Run: headless pygame with SDL's dummy video driver; simulated clock (each Clock.tick advances the game by its frame time, no real sleeping); random seed 0; keys injected as events and as key.get_pressed() state; no mouse input.
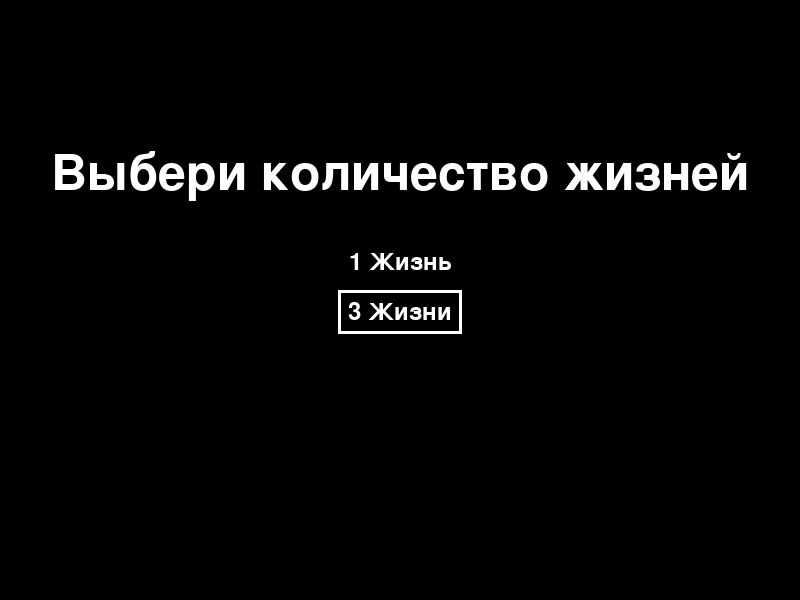
Frame 1 of 4 · flips 1–60 · no input
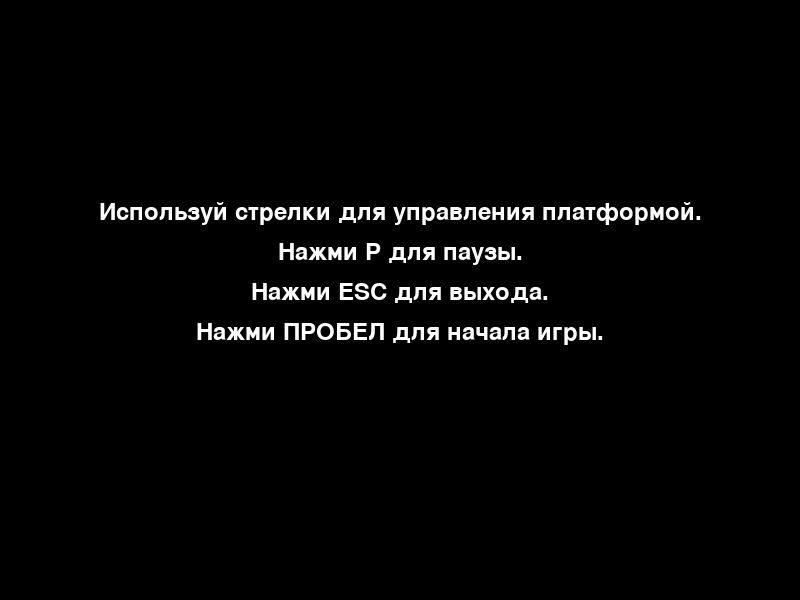
Frame 2 of 4 · flips 61–180 · tapped SPACE, RETURN · held RIGHT (→), D
Frame 3 of 4 · flips 181–300 · held DOWN (↓), S · screen unchanged from frame 2, image omitted
Frame 4 of 4 · flips 301–420 · held LEFT (←), A, UP (↑), W · screen unchanged from frame 3, image omitted

The pygame program that drew these frames:

import pygame
import sys
import random

# Инициализация Pygame
pygame.init()

# Основные параметры игры
WIDTH, HEIGHT = 800, 600
FPS = 60
BALL_SPEED = [5, 5]
PLATFORM_SPEED = 7
BALL_RADIUS = 10
PLATFORM_WIDTH = 100
PLATFORM_HEIGHT = 10
MAX_BALL_SPEED = 5  # Ограничение на скорость мяча

# Цвета
WHITE = (255, 255, 255)
BLACK = (0, 0, 0)
BLUE = (0, 0, 255)
RED = (255, 0, 0)
GREEN = (0, 255, 0)
YELLOW = (255, 255, 0)
PURPLE = (128, 0, 128)
CYAN = (0, 255, 255)

# Цвета для блоков
block_colors = [RED, GREEN, YELLOW, PURPLE, CYAN]

# Настройка экрана
screen = pygame.display.set_mode((WIDTH, HEIGHT))
pygame.display.set_caption("Арканоид")

# Шрифт для текста
font = pygame.font.Font(None, 74)  # Шрифт для больших надписей
font_small = pygame.font.Font(None, 36)  # Шрифт для инструкций

# Переменные состояния игры
game_active = False
ball_in_play = False
auto_play = False  # Переменная для режима автопилота
won = False  # Переменная для победы
show_instructions = False  # Показываем инструкции после выбора сложности
menu_active = True
difficulty = 3  # Количество жизней по умолчанию
lives = 3  # Текущее количество жизней
paused = False  # Состояние паузы
wait_for_space = False  # Флаг, указывающий, что нужно нажать пробел для продолжения после потери жизни

# Платформа
platform = pygame.Rect(WIDTH // 2 - PLATFORM_WIDTH // 2, HEIGHT - 30, PLATFORM_WIDTH, PLATFORM_HEIGHT)

# Мяч
ball = pygame.Rect(WIDTH // 2, HEIGHT // 2, BALL_RADIUS * 2, BALL_RADIUS * 2)
ball_speed = [random.choice([-5, 5]), random.choice([-5, 5])]

# Блоки (прямоугольники, которые нужно разрушить)
block_rows = 5
block_cols = 10
block_padding = 5  # Отступ между блоками
top_margin = 50  # Отступ от потолка

# Расчет ширины и высоты блоков
block_width = (WIDTH - (block_cols + 1) * block_padding) // block_cols
block_height = 20

blocks = []

# Определяем переменные для движения платформы
platform_move_left = False
platform_move_right = False

# Функция для создания блоков
def create_blocks():
    """Функция для создания блоков разных цветов с отступами."""
    blocks.clear()
    for row in range(block_rows):
        for col in range(block_cols):
            x = col * (block_width + block_padding) + block_padding
            y = row * (block_height + block_padding) + top_margin
            block = pygame.Rect(x, y, block_width, block_height)
            blocks.append((block, block_colors[row % len(block_colors)]))

# Основной игровой цикл
clock = pygame.time.Clock()

# Разрешаем только обработку событий, чтобы предотвратить зависания
pygame.event.set_allowed([pygame.QUIT, pygame.KEYDOWN, pygame.KEYUP])

while True:
    # Обработка событий
    for event in pygame.event.get():
        if event.type == pygame.QUIT:
            pygame.quit()
            sys.exit()
        if event.type == pygame.KEYDOWN:
            if event.key == pygame.K_ESCAPE:
                pygame.quit()
                sys.exit()
            if event.key == pygame.K_SPACE:
                if menu_active:
                    if difficulty == 1:
                        lives = 1
                    elif difficulty == 3:
                        lives = 3
                    # Скрываем меню и показываем легенду
                    menu_active = False
                    show_instructions = True
                elif show_instructions:
                    # Скрываем легенду и запускаем игру
                    show_instructions = False
                    game_active = True
                    ball_in_play = True
                    ball.topleft = (WIDTH // 2, HEIGHT // 2)
                    ball_speed = [random.choice([-5, 5]), random.choice([-5, 5])]
                    platform = pygame.Rect(WIDTH // 2 - PLATFORM_WIDTH // 2, HEIGHT - 30, PLATFORM_WIDTH, PLATFORM_HEIGHT)
                    create_blocks()
                elif not game_active:
                    if won or lives <= 0:
                        # Переход в меню
                        menu_active = True
                        show_instructions = False
                        game_active = False
                        ball_in_play = False
                        blocks.clear()
                        won = False  # Сбрасываем статус победы
                    else:
                        # Перезапуск уровня
                        game_active = True
                        ball_in_play = True
                        won = False  # Сбрасываем статус победы
                        ball.topleft = (WIDTH // 2, HEIGHT // 2)
                        ball_speed = [random.choice([-5, 5]), random.choice([-5, 5])]
                        create_blocks()
            if event.key == pygame.K_p:
                paused = not paused  # Включение/выключение паузы
            if event.key == pygame.K_a:
                auto_play = not auto_play  # Включение/выключение режима автопилота
            if event.key == pygame.K_UP:
                if menu_active:
                    difficulty = 3 if difficulty == 1 else 1
            if event.key == pygame.K_DOWN:
                if menu_active:
                    difficulty = 1 if difficulty == 3 else 3
            if event.key == pygame.K_LEFT:
                platform_move_left = True
            if event.key == pygame.K_RIGHT:
                platform_move_right = True
            if event.key == pygame.K_SPACE and wait_for_space:
                # Возвращаем платформу в центр и продолжаем игру
                platform = pygame.Rect(WIDTH // 2 - PLATFORM_WIDTH // 2, HEIGHT - 30, PLATFORM_WIDTH, PLATFORM_HEIGHT)
                ball.topleft = (WIDTH // 2, HEIGHT // 2)
                ball_speed = [random.choice([-5, 5]), -random.randint(4, 6)]  # Мяч всегда летит вверх
                ball_in_play = True
                wait_for_space = False

        if event.type == pygame.KEYUP:
            if event.key == pygame.K_LEFT:
                platform_move_left = False
            if event.key == pygame.K_RIGHT:
                platform_move_right = False

    # Игровая логика только если игра активна
    if game_active and not paused:
        # Движение платформы
        if not auto_play:
            if platform_move_left and platform.left > 0:
                platform.move_ip(-PLATFORM_SPEED, 0)
            if platform_move_right and platform.right < WIDTH:
                platform.move_ip(PLATFORM_SPEED, 0)

        # Если режим автопилота включён
        if auto_play:
            if ball.centerx < platform.centerx and platform.left > 0:
                platform.move_ip(-PLATFORM_SPEED, 0)
            elif ball.centerx > platform.centerx and platform.right < WIDTH:
                platform.move_ip(PLATFORM_SPEED, 0)

        if ball_in_play:
            # Движение мяча
            ball.move_ip(ball_speed)

            # Столкновение мяча со стенами
            if ball.left <= 0 or ball.right >= WIDTH:
                ball_speed[0] = -ball_speed[0]
            if ball.top <= 0:
                ball_speed[1] = -ball_speed[1]

            # Столкновение мяча с платформой
            if ball.colliderect(platform) and ball_speed[1] > 0:
                platform_velocity = 0
                if platform_move_left:
                    platform_velocity = -PLATFORM_SPEED
                elif platform_move_right:
                    platform_velocity = PLATFORM_SPEED

                # Уменьшаем влияние инерции на мяч
                ball_speed[0] += platform_velocity // 4  # Уменьшаем влияние скорости платформы на мяч

                # Ограничение на максимальную скорость мяча
                if abs(ball_speed[0]) > MAX_BALL_SPEED:
                    ball_speed[0] = MAX_BALL_SPEED if ball_speed[0] > 0 else -MAX_BALL_SPEED

                ball_speed[1] = -ball_speed[1]  # Отскакивание мяча от платформы


            # Столкновение мяча с блоками
            hit_block = ball.collidelist([block[0] for block in blocks])
            if hit_block != -1:
                block = blocks.pop(hit_block)
                ball_speed[1] = -ball_speed[1]

            # Проверка на победу
            if not blocks:  # Если все блоки уничтожены
                won = True
                game_active = False
                ball_in_play = False

            # Мяч выходит за нижний край экрана
            if ball.bottom >= HEIGHT:
                lives -= 1
                ball_in_play = False
                wait_for_space = True
                if lives <= 0:
                    game_active = False  # Конец игры

    # Рисование экрана
    screen.fill(BLACK)

    
    if menu_active:
        # Отображаем заголовок меню
        text = font.render("Выбери количество жизней", True, WHITE)
        screen.blit(text, (WIDTH // 2 - text.get_width() // 2, HEIGHT // 4))

        # Параметры для меню
        option_1_text = font_small.render("1 Жизнь", True, WHITE)
        option_3_text = font_small.render("3 Жизни", True, WHITE)

        # Определение положения каждого пункта
        option_1_pos = (WIDTH // 2 - option_1_text.get_width() // 2, HEIGHT // 2 - 50)
        option_3_pos = (WIDTH // 2 - option_3_text.get_width() // 2, HEIGHT // 2)

        # Отображение пунктов меню
        screen.blit(option_1_text, option_1_pos)
        screen.blit(option_3_text, option_3_pos)

        # Обводка активного пункта
        if difficulty == 1:
            pygame.draw.rect(screen, WHITE, pygame.Rect(option_1_pos[0] - 10, option_1_pos[1] - 10, option_1_text.get_width() + 20, option_1_text.get_height() + 20), 3)
        elif difficulty == 3:
            pygame.draw.rect(screen, WHITE, pygame.Rect(option_3_pos[0] - 10, option_3_pos[1] - 10, option_3_text.get_width() + 20, option_3_text.get_height() + 20), 3)


    elif show_instructions:
        # Рисуем инструкции
        instructions = [
            "Используй стрелки для управления платформой.",
            "Нажми P для паузы.",
            "Нажми ESC для выхода.",
            "Нажми ПРОБЕЛ для начала игры."
        ]
        for i, instruction in enumerate(instructions):
            text = font_small.render(instruction, True, WHITE)
            screen.blit(text, (WIDTH // 2 - text.get_width() // 2, HEIGHT // 2 - 100 + i * 40))

    elif game_active:
        # Рисуем блоки
        for block, color in blocks:
            pygame.draw.rect(screen, color, block)

        # Рисуем платформу и мяч
        pygame.draw.rect(screen, BLUE, platform)
        pygame.draw.ellipse(screen, WHITE, ball)

        # Рисуем жизни (в виде кругов)
        for i in range(lives):
            pygame.draw.circle(screen, RED, (30 + i * 40, 20), 15)

        if paused:
            text = font.render("ПАУЗА", True, WHITE)
            screen.blit(text, (WIDTH // 2 - text.get_width() // 2, HEIGHT // 2 - 50))

    elif won:
        # Отображаем надпись "ПОБЕДА"
        text = font.render("ПОБЕДА!", True, WHITE)
        screen.blit(text, (WIDTH // 2 - text.get_width() // 2, HEIGHT // 2 - 50))

    else:
        # Если игра окончена
        text = font.render("ИГРА ОКОНЧЕНА", True, WHITE)
        screen.blit(text, (WIDTH // 2 - text.get_width() // 2, HEIGHT // 2 - 50))

    pygame.display.flip()

    # Ограничиваем частоту кадров
    clock.tick(FPS)
